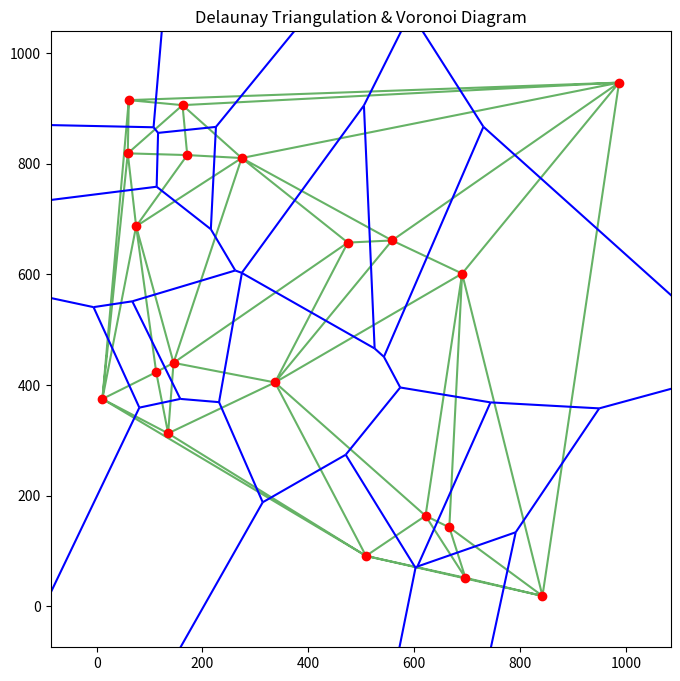

Write Python code to recreate this figure.
import numpy as np
import matplotlib.pyplot as plt
from scipy.spatial import Voronoi, Delaunay, voronoi_plot_2d  # type: ignore
import random

def generate_random_points(n):
    """
    Δημιουργία n τυχαίων σημείων σε ένα δισδιάστατο χώρο.
    
    Είσοδος: Αριθμός σημείων προς δημιουργία.
    Έξοδος: Λίστα με τα σημεία ως tuples (x, y).
    """
    random.seed(12)  # Ορισμός seed για αναπαραγωγιμότητα
    points = [(random.uniform(0, 1000), random.uniform(0, 1000)) for _ in range(n)]
    return points

def plot_voronoi_delaunay(points):
    """
    Απεικόνιση του διαγράμματος Voronoi και της τριγωνοποίησης Delaunay για ένα σύνολο σημείων.
    
    Είσοδος: Λίστα σημείων ως tuples (x, y).
    Έξοδος: Καμία (η συνάρτηση εμφανίζει το διάγραμμα).
    """
    # Υπολογισμός της τριγωνοποίησης Delaunay
    delaunay_tri = Delaunay(points)
    
    # Υπολογισμός του διαγράμματος Voronoi
    vor = Voronoi(points)
    
    # Απεικόνιση και των δύο διαγραμμάτων στην ίδια εικόνα
    plt.figure(figsize=(8, 8))
    
    # Μετατροπή των σημείων σε πίνακα NumPy
    points = np.array(points)
    
    # Απεικόνιση της τριγωνοποίησης Delaunay
    plt.triplot(points[:, 0], points[:, 1], delaunay_tri.simplices, 'g-', alpha=0.6)
    
    # Απεικόνιση του διαγράμματος Voronoi
    voronoi_plot_2d(vor, show_vertices=False, line_colors='b', line_width=1.5, point_size=5, ax=plt.gca())
    
    # Απεικόνιση των αρχικών σημείων
    plt.plot(points[:, 0], points[:, 1], 'ro')
    plt.title("Delaunay Triangulation & Voronoi Diagram")
    plt.show()

if __name__ == "__main__":
    # Παράδειγμα χρήσης
    num_points = 20
    points = generate_random_points(num_points)
    plot_voronoi_delaunay(points)
